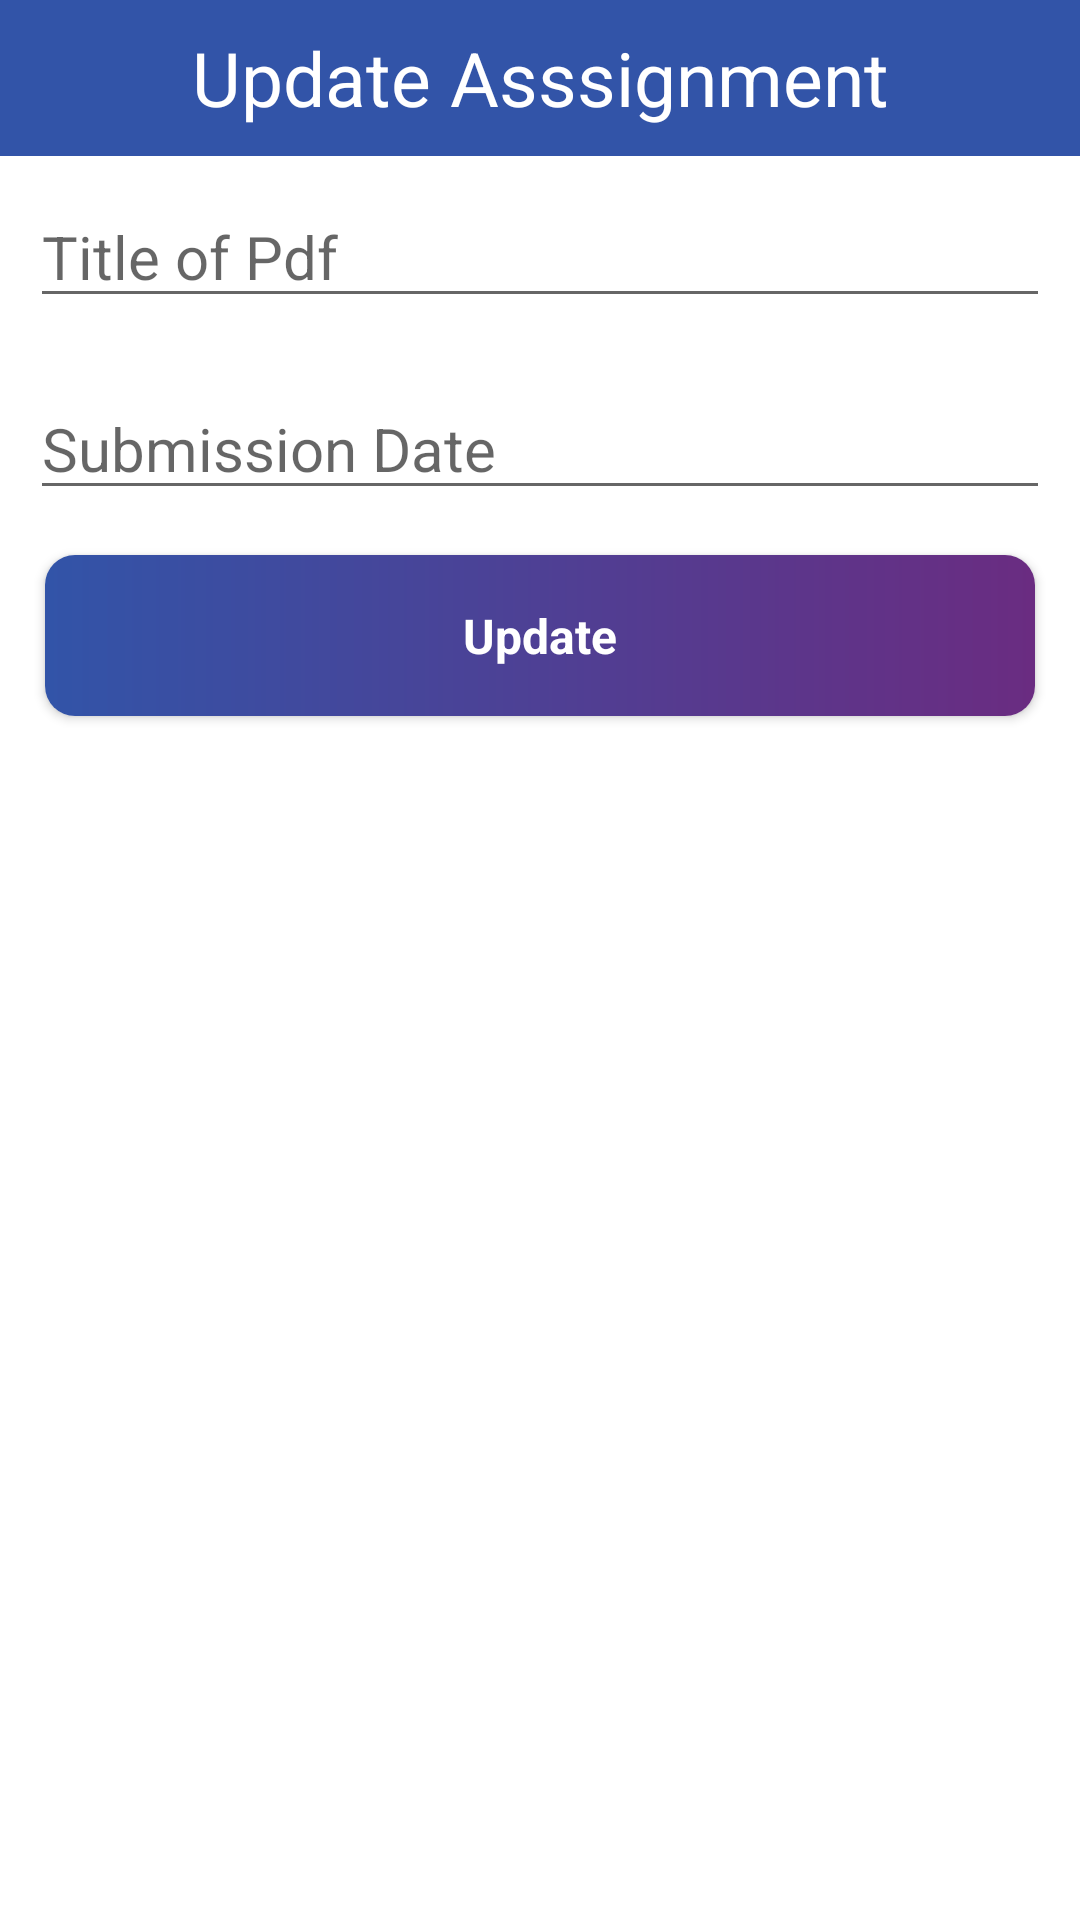

Android layout source for this screen:
<!-- AndroidManifest.xml: application theme Theme.ProjectK -->
<!-- res/layout/admin_ass_edit.xml -->
<?xml version="1.0" encoding="utf-8"?>
<androidx.constraintlayout.widget.ConstraintLayout xmlns:android="http://schemas.android.com/apk/res/android"
    android:layout_width="match_parent"
    android:layout_height="match_parent"
    xmlns:app="http://schemas.android.com/apk/res-auto">

    <ScrollView
        android:layout_width="match_parent"
        android:layout_height="match_parent"
        app:layout_constraintBottom_toBottomOf="parent"
        app:layout_constraintEnd_toEndOf="parent"
        app:layout_constraintStart_toStartOf="parent"
        app:layout_constraintTop_toTopOf="parent">



    <androidx.appcompat.widget.LinearLayoutCompat
        android:layout_width="match_parent"
        android:layout_height="wrap_content"
        android:orientation="vertical">

        <TextView
            android:layout_width="match_parent"
            android:layout_height="52dp"
            android:text="Update Asssignment"
            android:textSize="25sp"
            android:gravity="center"
            android:background="#3254A8"
            android:textColor="#fff"/>


        <EditText
            android:id="@+id/edit_title"
            android:layout_width="match_parent"
            android:layout_height="wrap_content"
            android:hint="Title of Pdf"
            android:layout_margin="10dp"
            android:textSize="20sp"/>

        <EditText
            android:id="@+id/sub_date"
            android:layout_width="match_parent"
            android:layout_height="wrap_content"
            android:hint="Submission Date"
            android:layout_margin="10dp"
            android:textSize="20sp"/>

        <androidx.cardview.widget.CardView
            android:id="@+id/update"
            android:layout_width="match_parent"
            android:layout_height="wrap_content"
            android:clickable="true"
            android:foreground="?android:attr/selectableItemBackground"
            android:layout_marginBottom="30dp"
            app:cardCornerRadius="10dp"
            android:layout_marginTop="5dp"
            android:layout_marginHorizontal="15dp"
            android:layout_gravity="center">

            <androidx.appcompat.widget.LinearLayoutCompat
                android:layout_width="match_parent"
                android:layout_height="match_parent"
                android:background="@drawable/grad2">

                <TextView
                    android:layout_width="match_parent"
                    android:layout_height="wrap_content"
                    android:text="Update"
                    android:padding="16dp"
                    android:textStyle="bold"
                    android:textSize="16dp"
                    android:gravity="center"
                    android:textColor="@color/white"/>

            </androidx.appcompat.widget.LinearLayoutCompat>


        </androidx.cardview.widget.CardView>

    </androidx.appcompat.widget.LinearLayoutCompat>

    </ScrollView>


</androidx.constraintlayout.widget.ConstraintLayout>
<!-- resources referenced by this layout -->
<resources>
  <!-- drawable grad2 (drawable) -->
  <shape xmlns:android="http://schemas.android.com/apk/res/android" android:shape="rectangle" >
      <gradient
          android:startColor="#6a2c81"
          android:endColor="#3254A8"
          android:angle="180"/>
      <corners
          android:radius="0dp"/>
  
  
  </shape>
  <style name="Theme.ProjectK" parent="Theme.MaterialComponents.Light.NoActionBar">
          
          <item name="colorPrimary">@color/purple_500</item>
          <item name="colorPrimaryVariant">@color/purple_700</item>
          <item name="colorOnPrimary">@color/white</item>
          
          <item name="colorSecondary">@color/teal_200</item>
          <item name="colorSecondaryVariant">@color/teal_700</item>
          <item name="colorOnSecondary">@color/black</item>
          
          <item name="android:statusBarColor" tools:targetApi="l">?attr/colorPrimaryVariant</item>
          
      </style>
  <!-- not gathered from this repository: default colours our renderer supplied (Android Studio template values) -->
  <color name="purple_500">#FF6200EE</color>
  <color name="purple_700">#FF3700B3</color>
  <color name="teal_200">#FF03DAC5</color>
  <color name="teal_700">#FF018786</color>
  <color name="black">#FF000000</color>
  <color name="white">#FFFFFFFF</color>
</resources>
